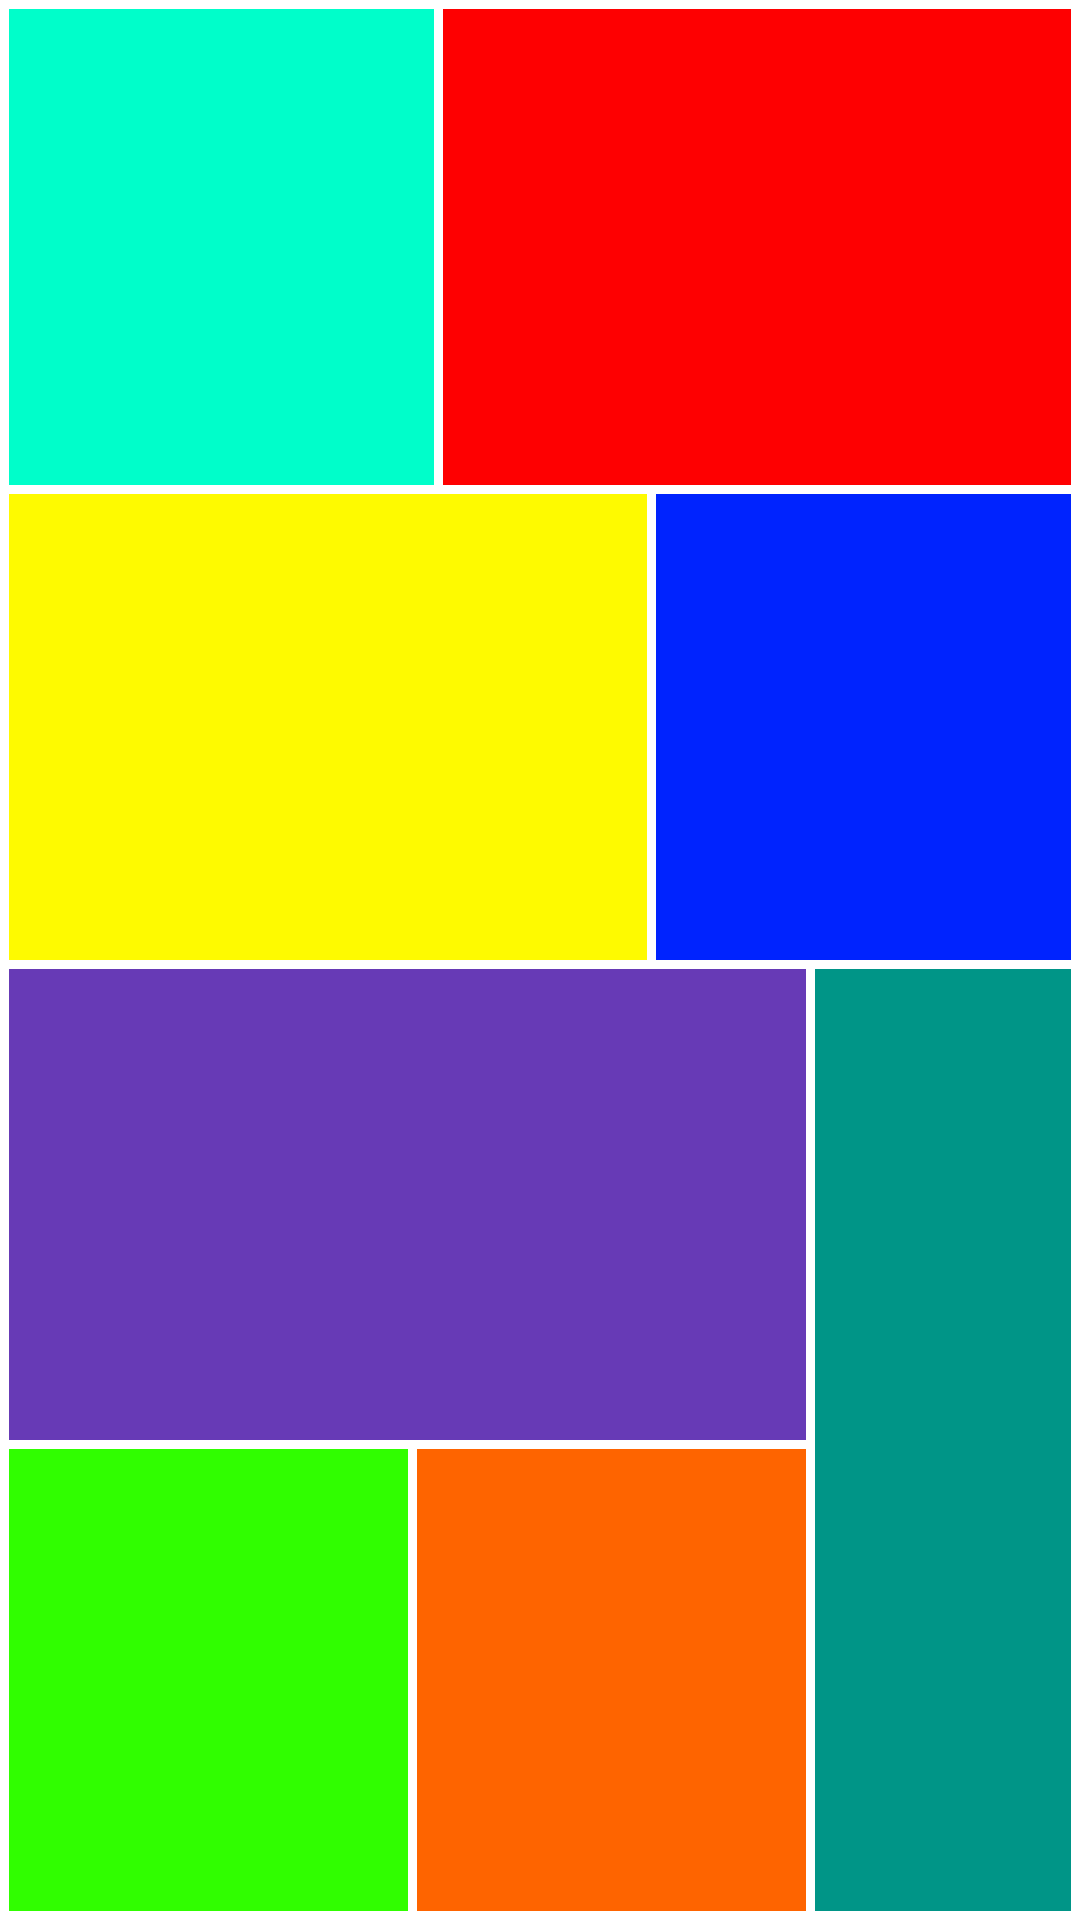

Android layout source for this screen:
<!-- AndroidManifest.xml: application theme Theme.AndoridFirst -->
<!-- res/layout/activity_sub105.xml -->
<?xml version="1.0" encoding="utf-8"?>
<LinearLayout xmlns:android="http://schemas.android.com/apk/res/android"
    android:layout_width="match_parent"
    android:layout_height="match_parent">

    <LinearLayout
        android:layout_width="match_parent"
        android:layout_height="match_parent"
        android:orientation="vertical"
        android:padding="3dp"

        >

        <LinearLayout
            android:layout_width="match_parent"
            android:layout_height="match_parent"
            android:layout_weight="1"
            android:orientation="vertical"
            >
            <LinearLayout
                android:layout_width="match_parent"
                android:layout_height="match_parent"
                android:orientation="vertical"
                >
                <LinearLayout
                    android:layout_width="match_parent"
                    android:layout_height="match_parent"
                    android:layout_weight="1" >
                    <LinearLayout
                        android:layout_width="match_parent"
                        android:layout_height="match_parent"
                        android:background="#00FECA"
                        android:layout_weight="3"/>
                    <LinearLayout
                        android:layout_width="match_parent"
                        android:layout_height="match_parent"
                        android:background="#FE0001"
                        android:layout_weight="2"
                        android:layout_marginLeft="3dp"/>
                </LinearLayout>
                <LinearLayout
                    android:layout_width="match_parent"
                    android:layout_height="match_parent"
                    android:layout_weight="1"
                    android:layout_marginTop="3dp">
                    <LinearLayout
                        android:layout_width="match_parent"
                        android:layout_height="match_parent"
                        android:background="#FEFA00"
                        android:layout_weight="2"/>
                    <LinearLayout
                        android:layout_width="match_parent"
                        android:layout_height="match_parent"
                        android:background="#0023FE"
                        android:layout_weight="3"
                        android:layout_marginLeft="3dp"/>
                </LinearLayout>
            </LinearLayout>
        </LinearLayout>

        <LinearLayout
            android:layout_width="match_parent"
            android:layout_height="match_parent"
            android:layout_weight="1"
            android:orientation="horizontal"
            android:layout_marginTop="3dp">
            <LinearLayout
                android:layout_width="match_parent"
                android:layout_height="match_parent"
                android:orientation="vertical"
                android:layout_weight="1">
                <LinearLayout
                    android:layout_width="match_parent"
                    android:layout_height="match_parent"
                    android:background="#673AB6"
                    android:layout_weight="1"/>
                <LinearLayout
                    android:layout_width="match_parent"
                    android:layout_height="match_parent"
                    android:layout_weight="1"
                    android:layout_marginTop="3dp">
                    <LinearLayout
                        android:layout_width="match_parent"
                        android:layout_height="match_parent"
                        android:background="#30FE00"
                        android:layout_weight="1"/>
                    <LinearLayout
                        android:layout_width="match_parent"
                        android:layout_height="match_parent"
                        android:background="#FE6400"
                        android:layout_weight="1"
                        android:layout_marginLeft="3dp"/>
                </LinearLayout>
            </LinearLayout>
            <LinearLayout
                android:layout_width="match_parent"
                android:layout_height="match_parent"
                android:layout_weight="3"
                android:background="#009587"
                android:layout_marginLeft="3dp"/>
        </LinearLayout>
    </LinearLayout>

</LinearLayout>
<!-- resources referenced by this layout -->
<resources>
  <style name="Theme.AndoridFirst" parent="Theme.MaterialComponents.DayNight.DarkActionBar">
          
          <item name="colorPrimary">@color/purple_500</item>
          <item name="colorPrimaryVariant">@color/purple_700</item>
          <item name="colorOnPrimary">@color/white</item>
          
          <item name="colorSecondary">@color/teal_200</item>
          <item name="colorSecondaryVariant">@color/teal_700</item>
          <item name="colorOnSecondary">@color/black</item>
          
          <item name="android:statusBarColor">?attr/colorPrimaryVariant</item>
          
      </style>
  <color name="purple_500">#FF6200EE</color>
  <color name="purple_700">#FF3700B3</color>
  <color name="white">#FFFFFFFF</color>
  <color name="teal_200">#FF03DAC5</color>
  <color name="teal_700">#FF018786</color>
  <color name="black">#FF000000</color>
</resources>
